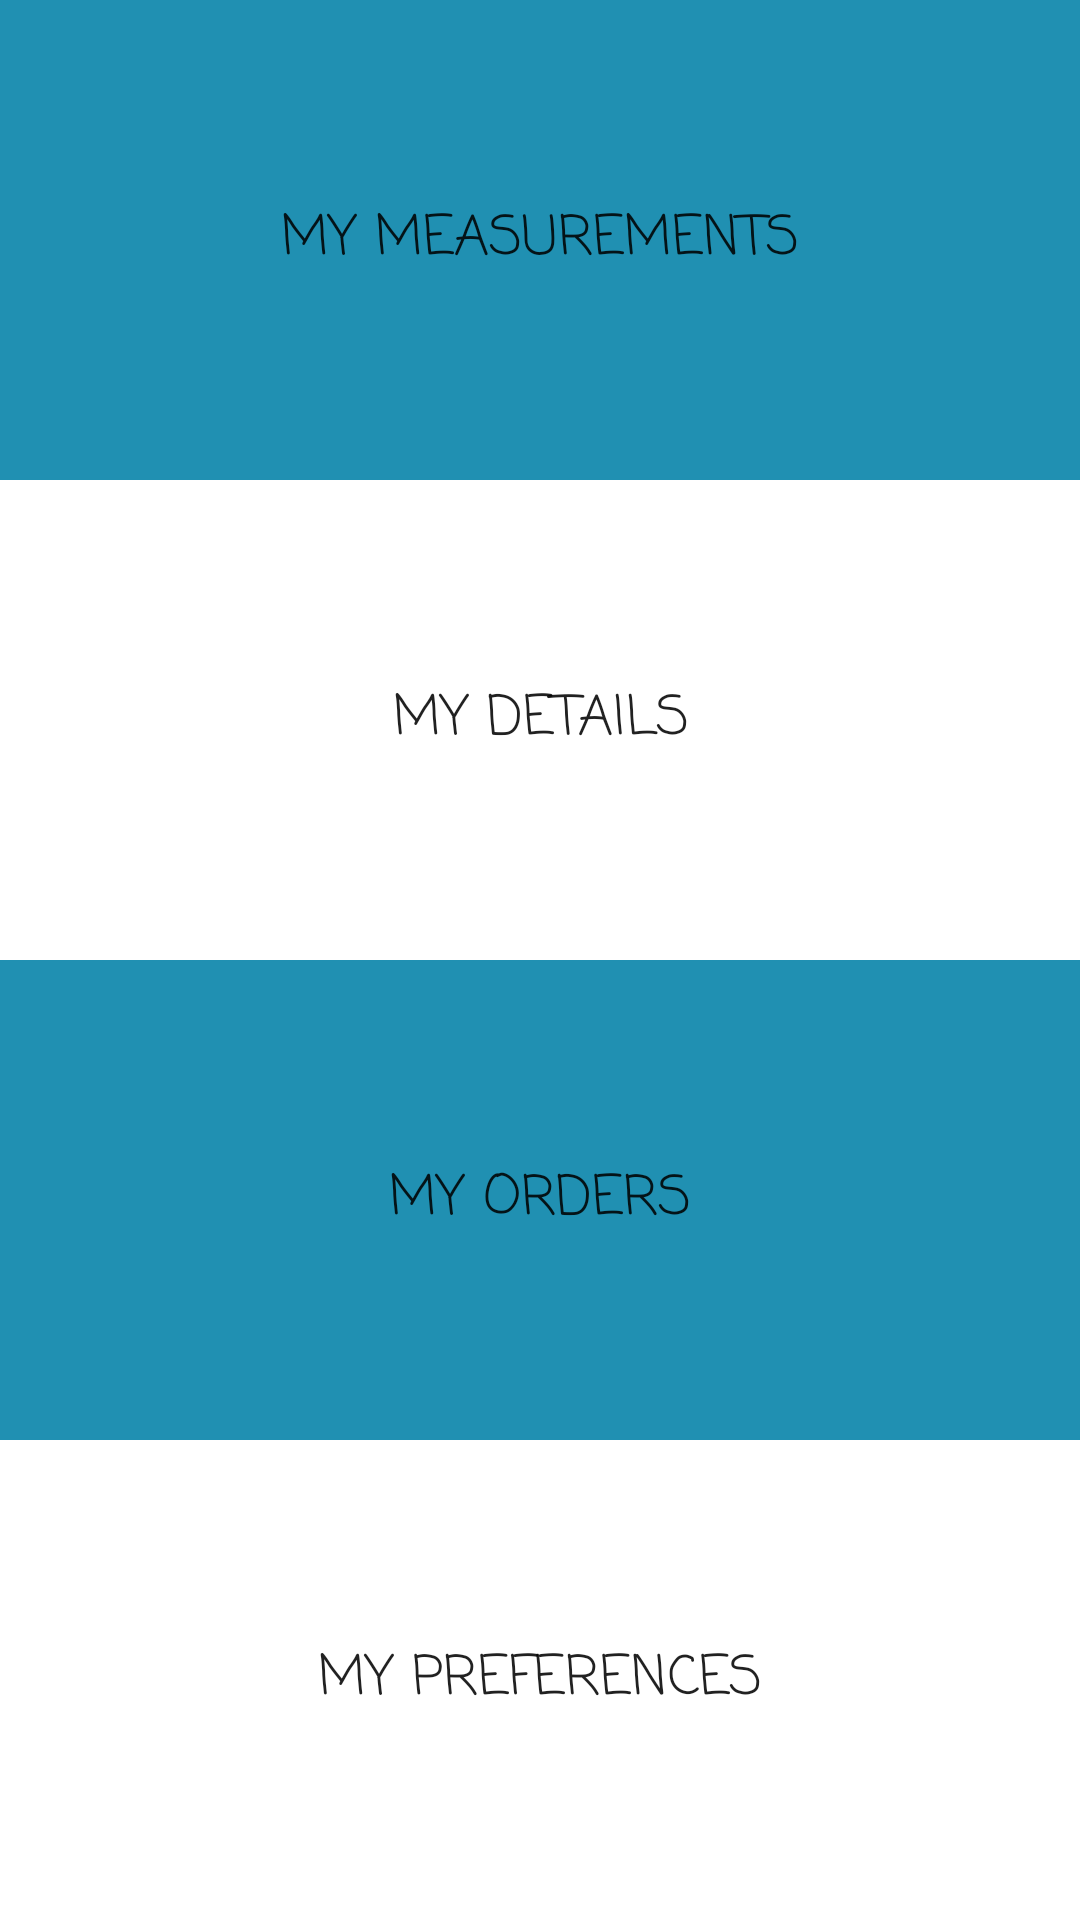

Produce the Android XML layout that renders to this screen, including the resource entries it uses.
<!-- AndroidManifest.xml: application theme ARMTheme -->
<!-- res/layout/fragment_me.xml -->
<?xml version="1.0" encoding="utf-8"?>
<android.support.constraint.ConstraintLayout xmlns:android="http://schemas.android.com/apk/res/android"
    xmlns:app="http://schemas.android.com/apk/res-auto"
    xmlns:tools="http://schemas.android.com/tools"
    android:layout_width="match_parent"
    android:layout_height="match_parent"
    tools:context="significantgravitas.toran.armcompanion.DressUpFragment">


    <LinearLayout
        android:layout_width="fill_parent"
        android:layout_height="fill_parent"
        android:orientation="vertical">


        <Button
            android:id="@+id/button"
            android:layout_width="match_parent"
            android:layout_height="0px"
            android:layout_weight="0.25"
            android:background="@color/colorPrimary"
            android:fontFamily="casual"
            android:text="My Measurements"
            android:textSize="18sp" />

        <Button
            android:id="@+id/button2"
            android:layout_width="match_parent"
            android:layout_height="0px"
            android:layout_weight="0.25"
            android:background="@color/textColorPrimary"
            android:fontFamily="casual"
            android:text="My Details"
            android:textSize="18sp" />

        <Button
            android:id="@+id/button3"
            android:layout_width="match_parent"
            android:layout_height="0px"
            android:layout_weight="0.25"
            android:background="@color/colorPrimary"
            android:fontFamily="casual"
            android:text="My Orders"
            android:textSize="18sp" />

        <Button
            android:id="@+id/button4"
            android:layout_width="match_parent"
            android:layout_height="0px"
            android:layout_weight="0.25"
            android:background="@color/textColorPrimary"
            android:fontFamily="casual"
            android:text="My Preferences"
            android:textSize="18sp" />
    </LinearLayout>

</android.support.constraint.ConstraintLayout>
<!-- resources referenced by this layout -->
<resources>
  <color name="colorPrimary">#2090b2</color>
  <color name="textColorPrimary">#ffffff</color>
  <style name="ARMTheme" parent="Theme.AppCompat.Light.DarkActionBar">
          
          <item name="colorPrimary">@color/colorPrimary</item>
          <item name="colorPrimaryDark">@color/colorPrimaryDark</item>
          <item name="colorAccent">@color/colorAccent</item>
          <item name="windowNoTitle">true</item>
          <item name="windowActionBar">false</item>
      </style>
  <color name="colorPrimaryDark">#114b5f</color>
  <color name="colorAccent">#ff4081</color>
</resources>
